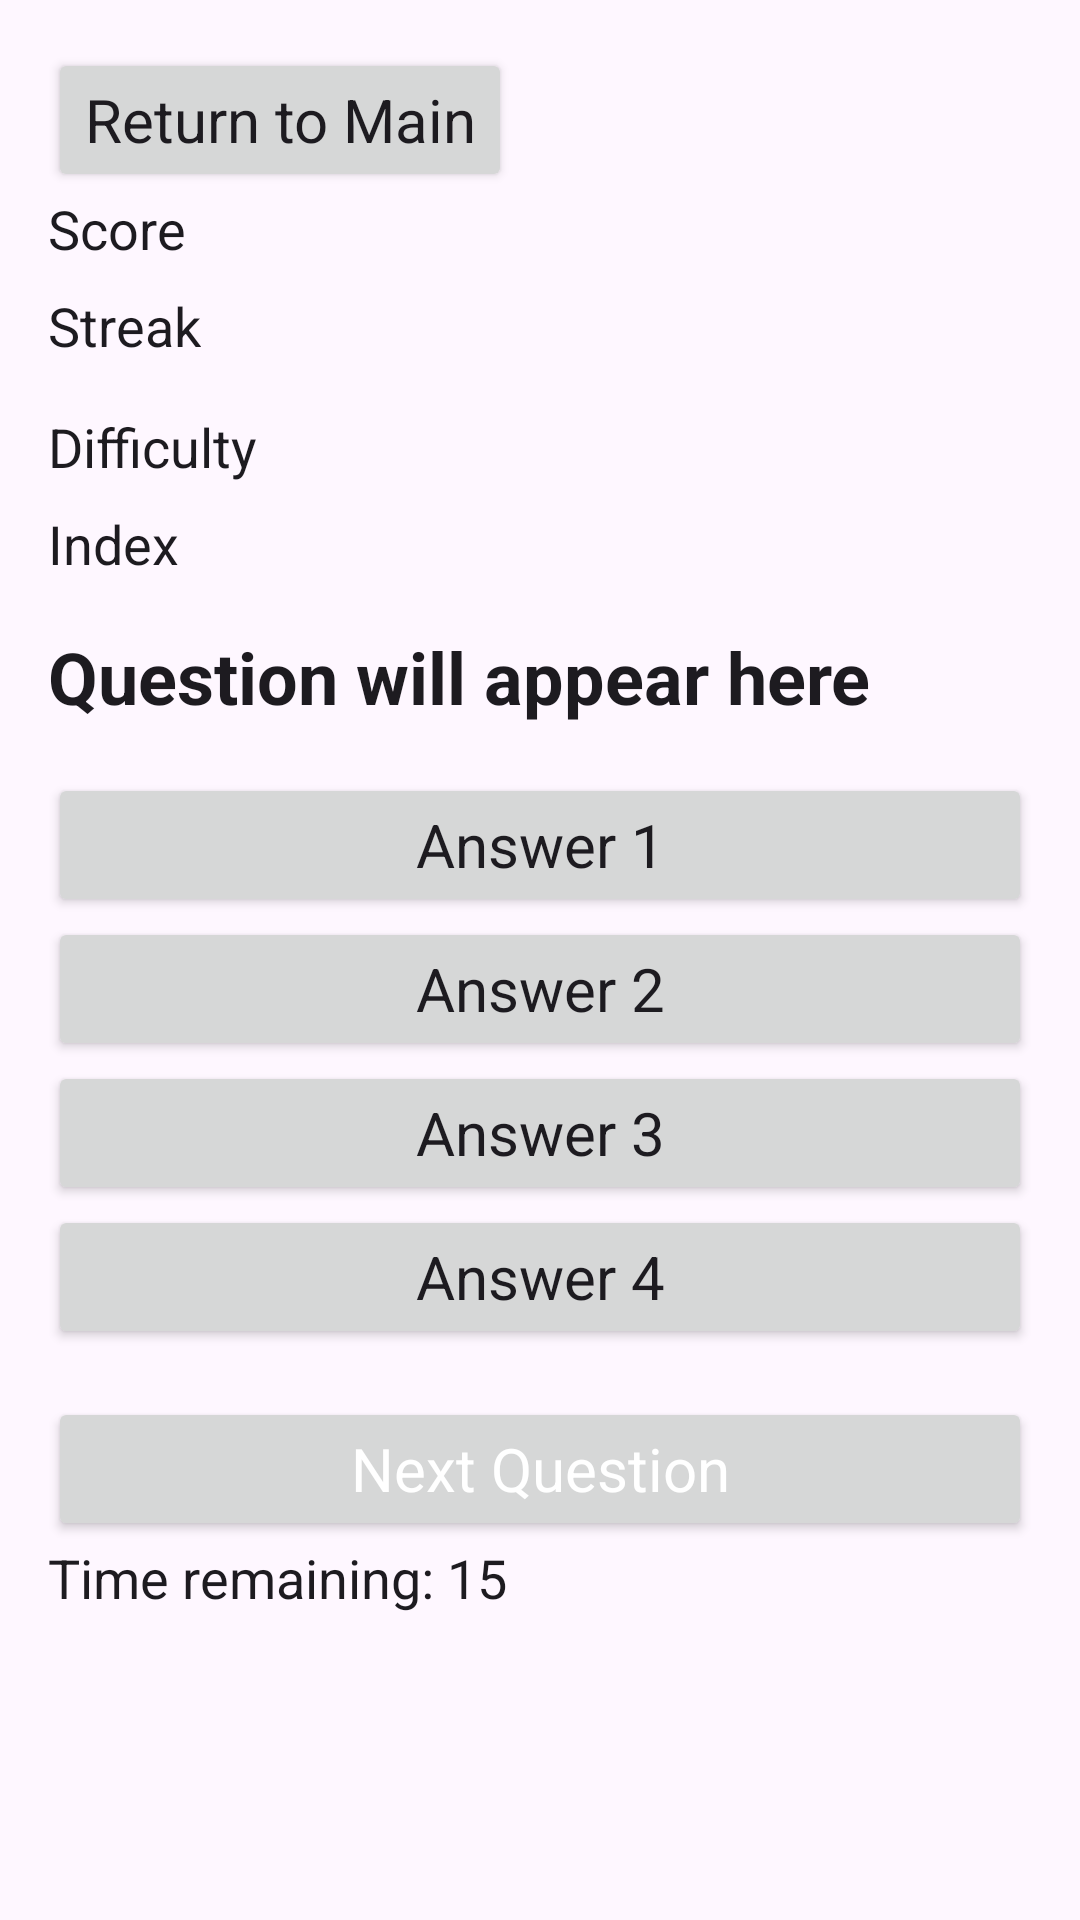

Android layout source for this screen:
<!-- AndroidManifest.xml: application theme Theme.QuizApp -->
<!-- res/layout/activity_question.xml -->
<LinearLayout xmlns:android="http://schemas.android.com/apk/res/android"
    android:layout_width="match_parent"
    android:layout_height="match_parent"
    android:orientation="vertical"
    android:padding="16dp">
    <Button
        android:id="@+id/button_main"
        android:layout_width="wrap_content"
        android:layout_height="wrap_content"
        android:text="Return to Main" />
    <TextView
        android:id="@+id/score"
        android:layout_width="wrap_content"
        android:layout_height="wrap_content"
        android:text="Score"
        android:textSize="18sp"
        android:layout_marginBottom="8dp" />
    <TextView
        android:id="@+id/streak"
        android:layout_width="wrap_content"
        android:layout_height="wrap_content"
        android:text="Streak"
        android:textSize="18sp"
        android:layout_marginBottom="16dp" />
    <TextView
        android:id="@+id/difficulty"
        android:layout_width="wrap_content"
        android:layout_height="wrap_content"
        android:text="Difficulty"
        android:textSize="18sp"
        android:layout_marginBottom="8dp" />
    <TextView
        android:id="@+id/index"
        android:layout_width="wrap_content"
        android:layout_height="wrap_content"
        android:text="Index"
        android:textSize="18sp"
        android:layout_marginBottom="16dp" />
    <TextView
        android:id="@+id/question"
        android:layout_width="wrap_content"
        android:layout_height="wrap_content"
        android:text="Question will appear here"
        android:textSize="24sp"
        android:textStyle="bold"
        android:layout_marginBottom="16dp" />
    <LinearLayout
        android:id="@+id/answers"
        android:layout_width="match_parent"
        android:layout_height="wrap_content"
        android:orientation="vertical"
        android:layout_marginBottom="16dp">
        <Button
            android:id="@+id/answer_button_1"
            android:layout_width="match_parent"
            android:layout_height="wrap_content"
            android:text="Answer 1" />

        <Button
            android:id="@+id/answer_button_2"
            android:layout_width="match_parent"
            android:layout_height="wrap_content"
            android:text="Answer 2" />

        <Button
            android:id="@+id/answer_button_3"
            android:layout_width="match_parent"
            android:layout_height="wrap_content"
            android:text="Answer 3" />

        <Button
            android:id="@+id/answer_button_4"
            android:layout_width="match_parent"
            android:layout_height="wrap_content"
            android:text="Answer 4" />
    </LinearLayout>
    <Button
        android:id="@+id/next"
        android:layout_width="match_parent"
        android:layout_height="wrap_content"
        android:text="Next Question"
        android:textColor="@android:color/white" />
    <TextView
        android:id="@+id/timer"
        android:layout_width="wrap_content"
        android:layout_height="wrap_content"
        android:text="Time remaining: 15"
        android:textSize="18sp" />

</LinearLayout>
<!-- resources referenced by this layout -->
<resources>
  <style name="Theme.QuizApp" parent="Base.Theme.QuizApp">
          <item name="android:textViewStyle">@style/GlobalTextSize</item>
          <item name="android:buttonStyle">@style/GlobalButtonStyle</item>
      </style>
  <style name="Base.Theme.QuizApp" parent="Theme.Material3.DayNight.NoActionBar">
          
          
      </style>
  <style name="GlobalTextSize" parent="TextAppearance.AppCompat">
          <item name="android:textSize">20sp</item>
      </style>
  <style name="GlobalButtonStyle" parent="Widget.AppCompat.Button">
          <item name="android:textAppearance">@style/GlobalTextSize</item>
      </style>
</resources>
